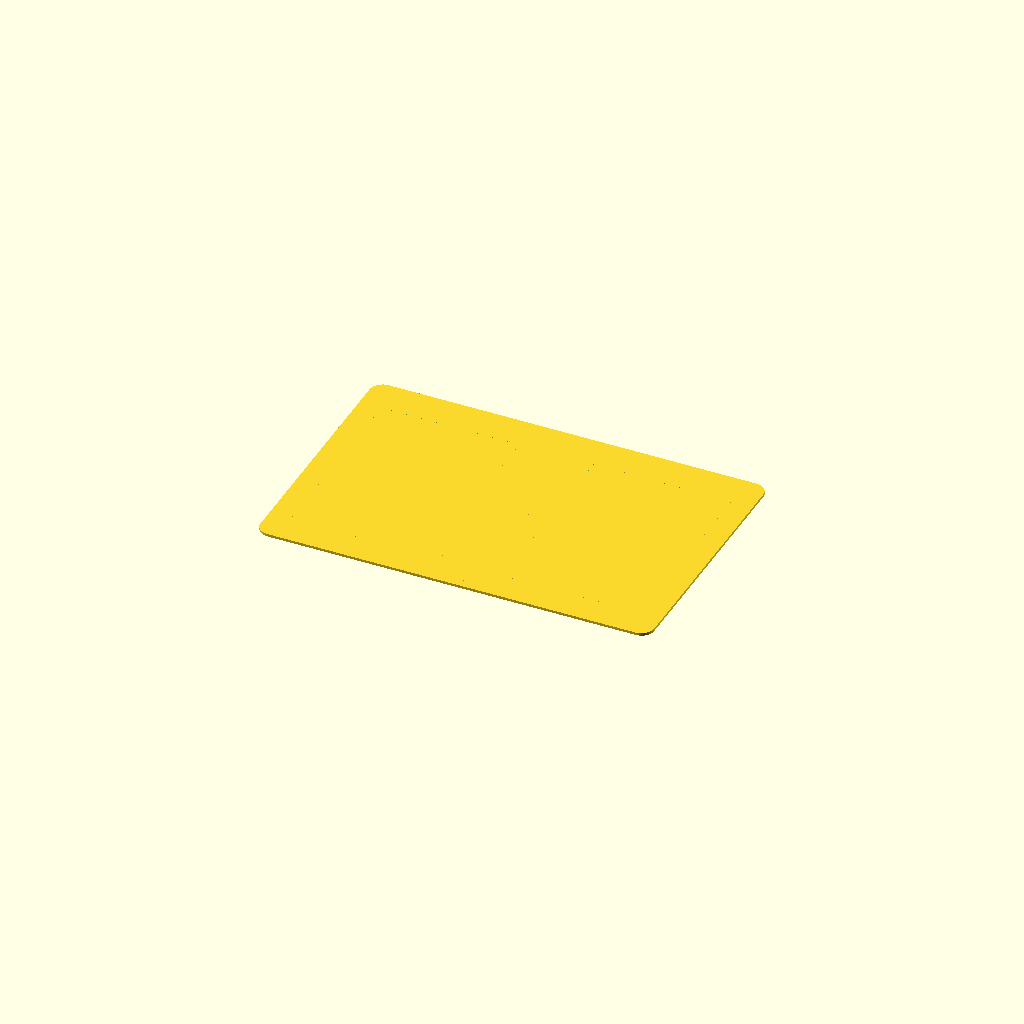
Cell 1 — every parameter at its default value.
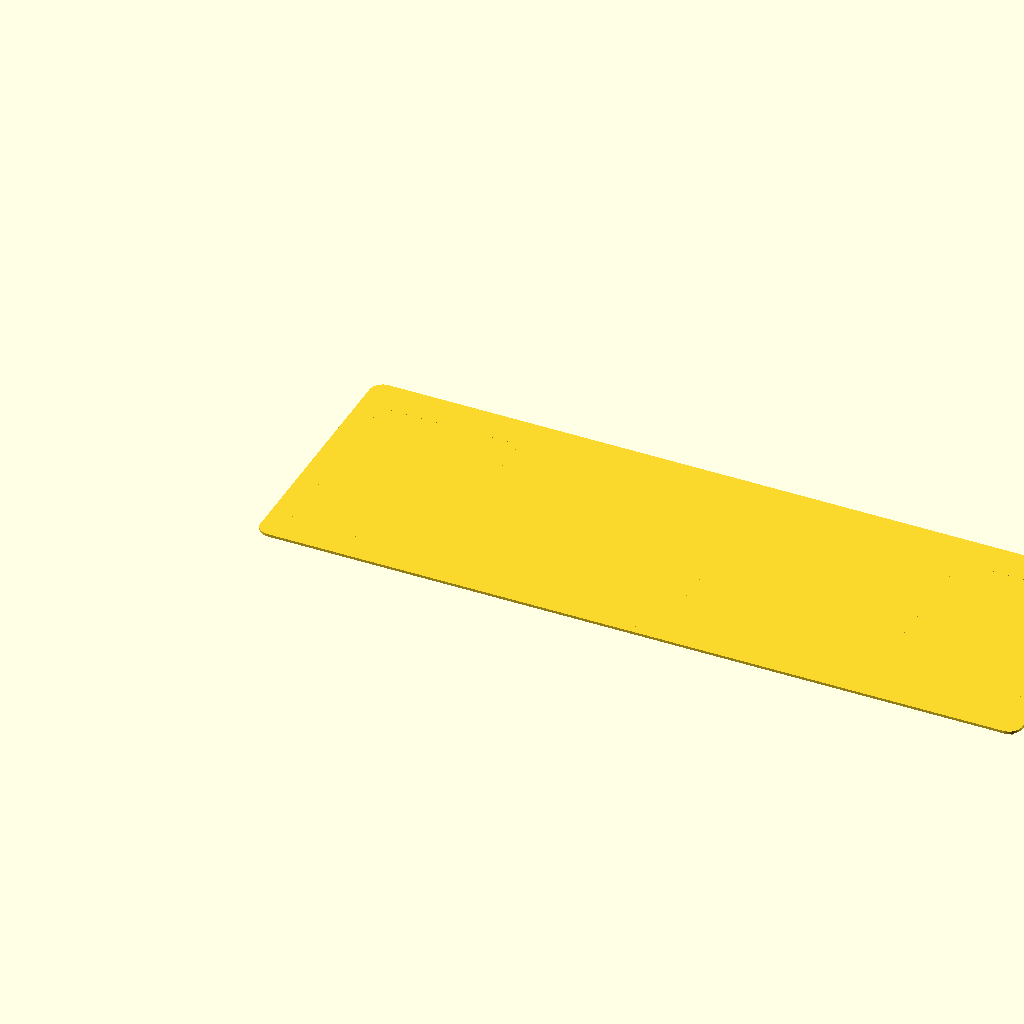
Cell 2 — pcb_x set to 170, the other parameters unchanged.
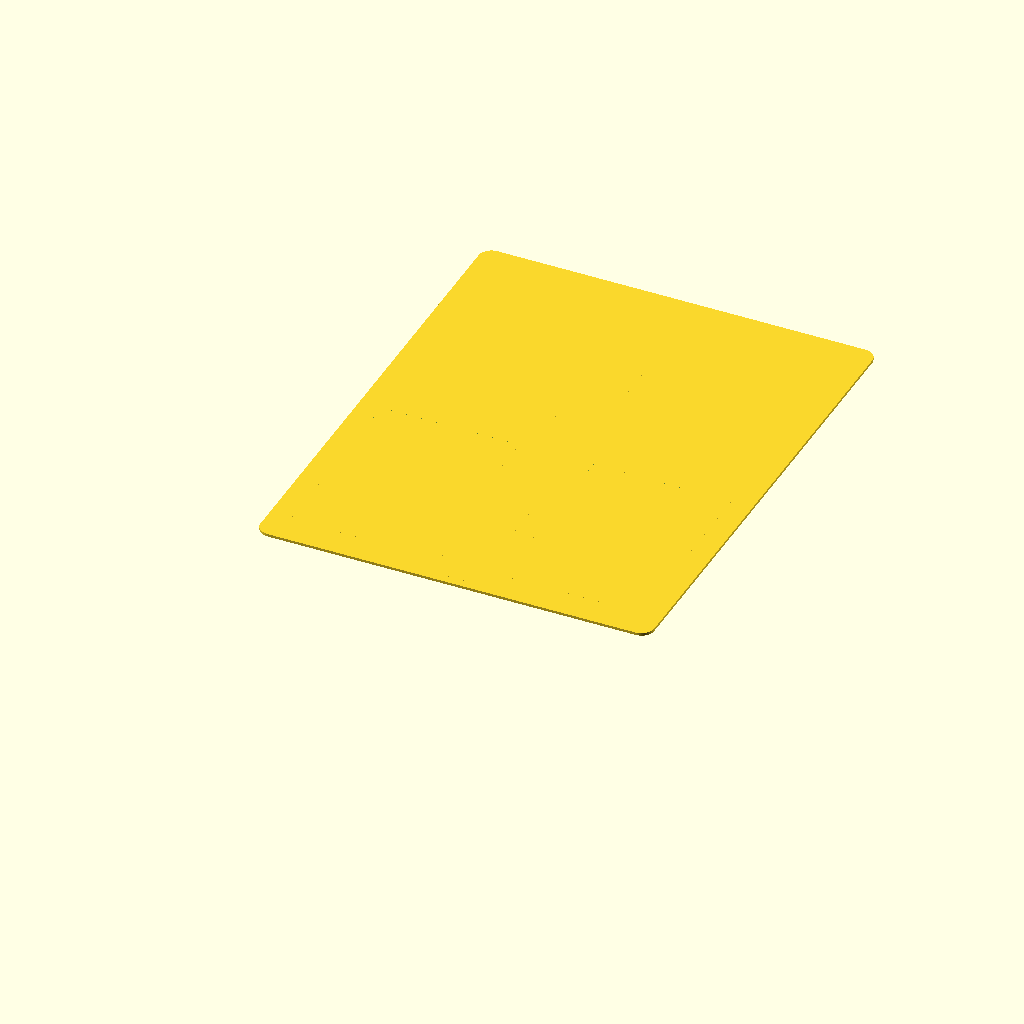
Cell 3: pcb_y = 108 (everything else at default).
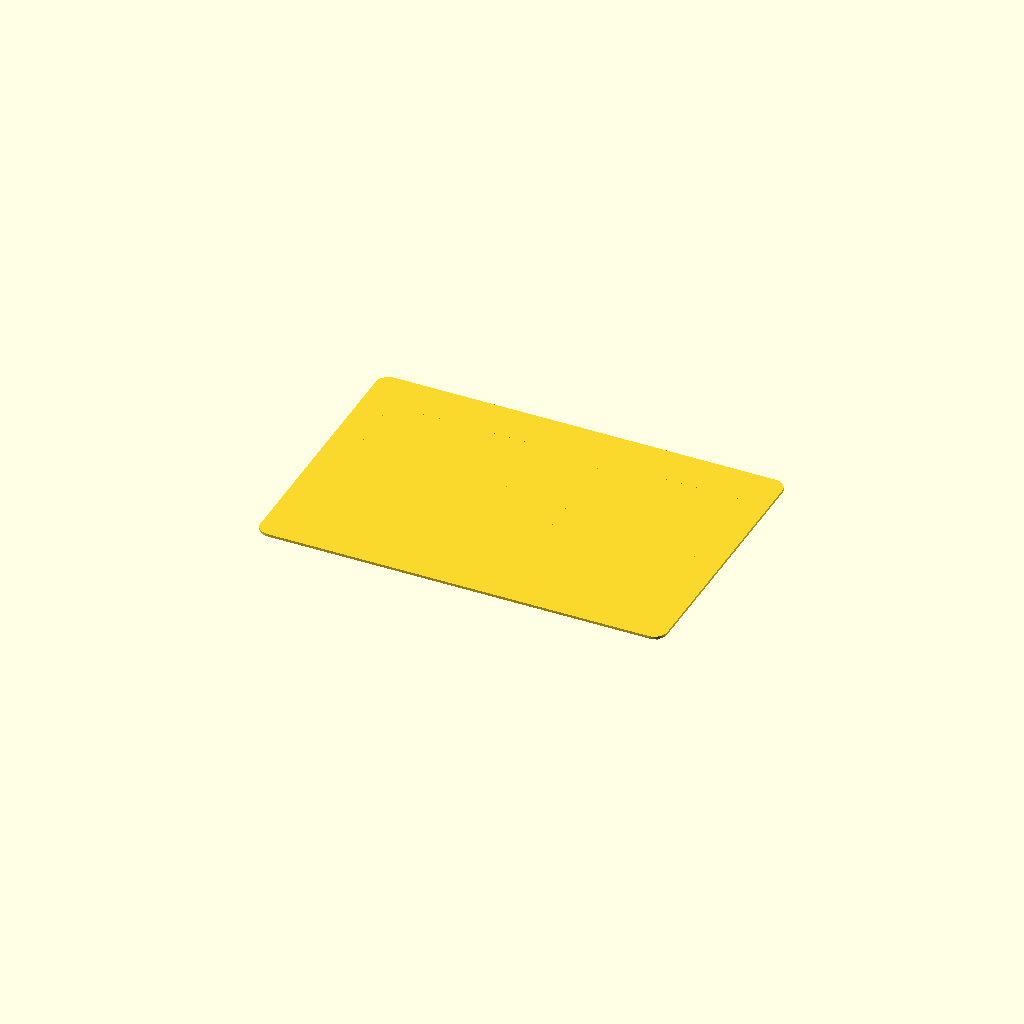
Cell 4: the same model with clearance = 3.
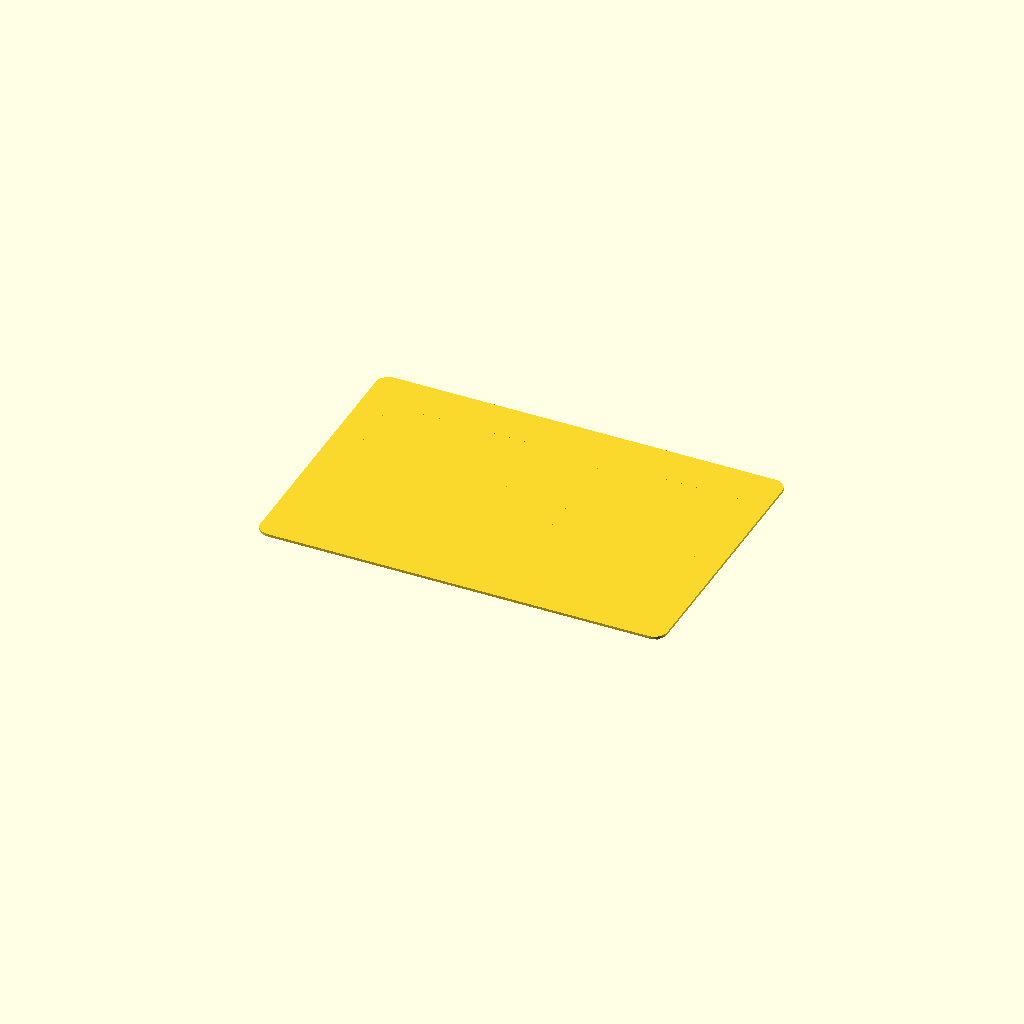
Cell 5: the same model with wall = 3.
One fixed orthographic camera (rotation 55°, 0°, 25°; colour scheme Cornfield) for every cell.
OpenSCAD source file Case/TinyRAD_S24_RevP_Lid.scad:
// TinyRAD Galaxy S24 Enclosure
// Rev P Lid
// Antenna window pockets with full-perimeter retention

$fn=128;

pcb_x=85;
pcb_y=54;

clearance=1.5;
wall=1.5;
corner_r=3;

outer_x=pcb_x + 2*(wall+clearance);
outer_y=pcb_y + 2*(wall+clearance);

module rounded2d(x,y,r)
{
    offset(r=r)
    offset(delta=-r)
    square([x,y]);
}

module window_frame(xpos)
{
    // Pocket frame
    translate([xpos-1.0, wall+clearance+4.0, 0])
    difference()
    {
        cube([32.0,45.0,0.6]);

        translate([0.1,0.1,-0.1])
            cube([31.8,44.8,0.8]);
    }
}

module lid()
{
    union()
    {
        difference()
        {
            linear_extrude(0.6)
                rounded2d(outer_x,outer_y,corner_r);

            // LEFT antenna aperture
            // translate([
            //     wall+clearance+3,
            //     wall+clearance+5,
            //     -1
            // ])
            // cube([30,43,6]);

            // RIGHT antenna aperture
            // translate([
            //     outer_x-(wall+clearance+3)-30,
            //     wall+clearance+5,
            //     -1
            // ])
            // cube([30,43,6]);
        }

        // Left antenna pocket
        window_frame(
            wall+clearance+3
        );

        // Right antenna pocket
        window_frame(
            outer_x-(wall+clearance+3)-30
        );

        // Reinforcement rib
        translate([outer_x/2-6,2,-1])
            cube([10,outer_y-4,1.6]);
    }

    // Snap tongue
    translate([1.6,1.6,-1.0])
    difference()
    {
        cube([outer_x-3.2,outer_y-3.2,1.0]);

        translate([1.25,1.25,-0.1])
            cube([outer_x-5.7,outer_y-5.7,1.2]);
    }
}

lid();
Parameter table extracted from the source (name, type, default, range or options):
pcb_x: number, default 85
pcb_y: number, default 54
clearance: number, default 1.5
wall: number, default 1.5
corner_r: number, default 3
